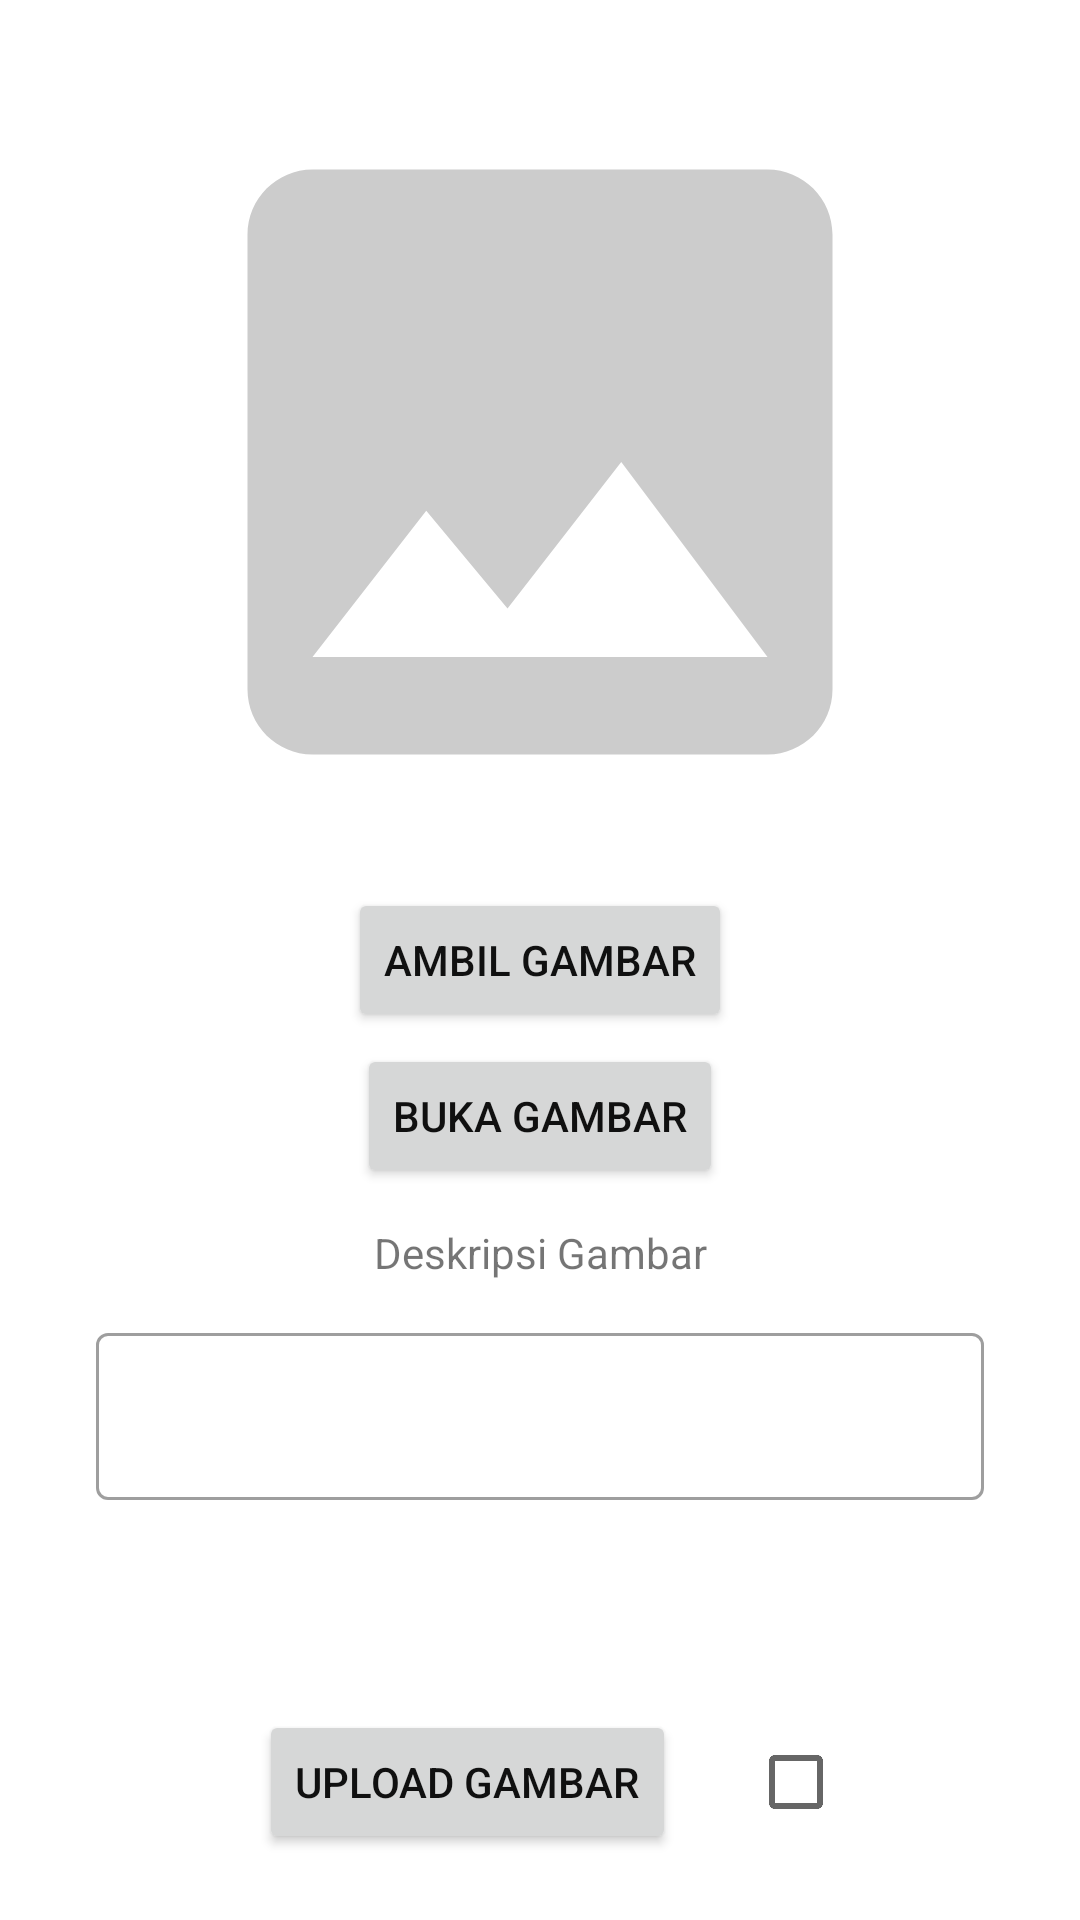

Layout XML and referenced resources for this Android screen:
<!-- AndroidManifest.xml: application theme Base.Theme.TellMe -->
<!-- res/layout/activity_add_story.xml -->
<?xml version="1.0" encoding="utf-8"?>
<androidx.constraintlayout.widget.ConstraintLayout xmlns:android="http://schemas.android.com/apk/res/android"
    xmlns:app="http://schemas.android.com/apk/res-auto"
    xmlns:tools="http://schemas.android.com/tools"
    android:layout_width="match_parent"
    android:layout_height="match_parent"
    tools:context=".UI.View.AddStoryActivity">

    <ImageView
        android:id="@+id/iv_add_story"
        android:layout_width="match_parent"
        android:layout_height="260dp"
        android:layout_marginHorizontal="24dp"
        android:layout_marginTop="24dp"
        android:contentDescription="@string/add_story"
        android:src="@drawable/ic_insert_photo"
        app:layout_constraintEnd_toEndOf="parent"
        app:layout_constraintStart_toStartOf="parent"
        app:layout_constraintTop_toTopOf="parent" />

    <Button
        android:id="@+id/btn_take_picture"
        android:layout_width="wrap_content"
        android:layout_height="wrap_content"
        android:layout_marginTop="12dp"
        android:text="@string/take_picture"
        app:layout_constraintEnd_toEndOf="@id/iv_add_story"
        app:layout_constraintStart_toStartOf="@id/iv_add_story"
        app:layout_constraintTop_toBottomOf="@id/iv_add_story" />

    <Button
        android:id="@+id/btn_open_file"
        android:layout_width="wrap_content"
        android:layout_height="wrap_content"
        android:layout_marginTop="4dp"
        android:text="@string/open_file"
        app:layout_constraintEnd_toEndOf="@id/btn_take_picture"
        app:layout_constraintStart_toStartOf="@id/btn_take_picture"
        app:layout_constraintTop_toBottomOf="@id/btn_take_picture" />

    <TextView
        android:id="@+id/tv_desc_story"
        android:layout_width="wrap_content"
        android:layout_height="wrap_content"
        android:layout_marginTop="12dp"
        android:text="@string/desc"
        app:layout_constraintEnd_toEndOf="parent"
        app:layout_constraintStart_toStartOf="parent"
        app:layout_constraintTop_toBottomOf="@+id/btn_open_file" />

    <com.google.android.material.textfield.TextInputLayout
        android:id="@+id/tl_desc_story"
        style="@style/Widget.MaterialComponents.TextInputLayout.OutlinedBox"
        android:layout_width="0dp"
        android:layout_height="wrap_content"
        android:layout_marginHorizontal="32dp"
        android:layout_marginTop="12dp"
        app:layout_constraintEnd_toEndOf="parent"
        app:layout_constraintStart_toStartOf="parent"
        app:layout_constraintTop_toBottomOf="@id/tv_desc_story">

        <com.google.android.material.textfield.TextInputEditText
            android:id="@+id/edt_desc_story"
            android:layout_width="match_parent"
            android:layout_height="wrap_content"
            android:ems="10"
            android:inputType="textMultiLine"
            tools:ignore="SpeakableTextPresentCheck" />
    </com.google.android.material.textfield.TextInputLayout>

    <LinearLayout
        android:layout_width="match_parent"
        android:layout_height="wrap_content"
        android:layout_marginTop="70dp"
        android:gravity="center"
        android:orientation="horizontal"
        app:layout_constraintTop_toBottomOf="@+id/tl_desc_story">

        <Button
        android:id="@+id/btn_upload"
        android:layout_width="wrap_content"
        android:layout_height="wrap_content"
        android:layout_marginHorizontal="24dp"
        android:text="@string/upload_picture"
        app:layout_constraintBottom_toBottomOf="parent"
        app:layout_constraintEnd_toEndOf="parent"
        app:layout_constraintStart_toStartOf="parent"
        app:layout_constraintTop_toBottomOf="@id/tl_desc_story" />

        <CheckBox
            android:id="@+id/checkBox"
            android:layout_width="wrap_content"
            android:layout_height="wrap_content" />

    </LinearLayout>

    <ProgressBar
        android:elevation="2dp"
        android:id="@+id/pb_add"
        style="?android:attr/progressBarStyle"
        android:layout_width="wrap_content"
        android:layout_height="wrap_content"
        android:indeterminateTint="@color/leaf"
        android:visibility="gone"
        app:layout_constraintBottom_toBottomOf="parent"
        app:layout_constraintEnd_toEndOf="parent"
        app:layout_constraintStart_toStartOf="parent"
        app:layout_constraintTop_toTopOf="parent"
        tools:visibility="visible" />

</androidx.constraintlayout.widget.ConstraintLayout>
<!-- resources referenced by this layout -->
<resources>
  <color name="leaf">#FFACF17C</color>
  <!-- drawable ic_insert_photo (drawable) -->
  <vector xmlns:android="http://schemas.android.com/apk/res/android"
      android:width="24dp"
      android:height="24dp"
      android:tint="@color/light_gray"
      android:viewportWidth="24"
      android:viewportHeight="24">
      <path
          android:fillColor="@android:color/white"
          android:pathData="M21,19V5c0,-1.1 -0.9,-2 -2,-2H5c-1.1,0 -2,0.9 -2,2v14c0,1.1 0.9,2 2,2h14c1.1,0 2,-0.9 2,-2zM8.5,13.5l2.5,3.01L14.5,12l4.5,6H5l3.5,-4.5z" />
  </vector>
  <string name="add_story">Tambah Cerita</string>
  <string name="desc">Deskripsi Gambar</string>
  <string name="open_file">Buka Gambar</string>
  <string name="take_picture">Ambil Gambar</string>
  <string name="upload_picture">Upload Gambar</string>
  <style name="Base.Theme.TellMe" parent="Theme.MaterialComponents.DayNight.DarkActionBar">
          <item name="android:textColorPrimary">@color/black</item>
          <item name="colorPrimary">@color/leaf_dark</item>
          <item name="colorPrimaryVariant">@color/leaf_dark</item>
          <item name="colorOnPrimary">@color/white</item>
  
          
              <item name="android:statusBarColor" tools:targetApi="l">?attr/colorPrimary</item>
          
      </style>
  <color name="light_gray">#FFCCCCCC</color>
  <color name="black">#FF101010</color>
  <color name="leaf_dark">#FF345536</color>
  <color name="white">#FFFFFDFD</color>
</resources>
